Photos from the image-classification dataset "Dataset" in the GitHub repository rolfSnahre/KeyRec. Its 2 classes are: key, no key.

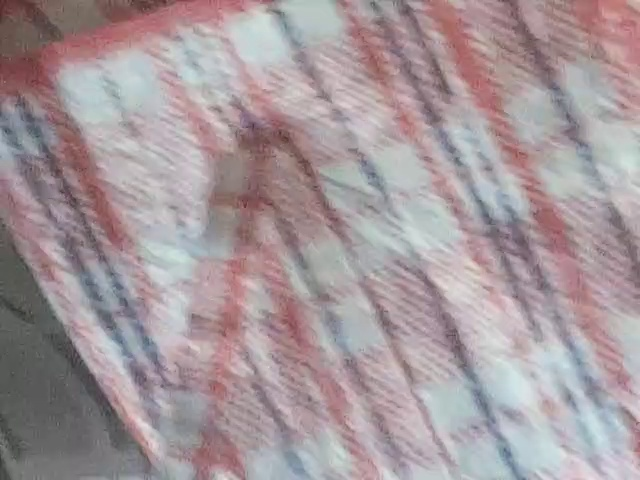
Label: no key

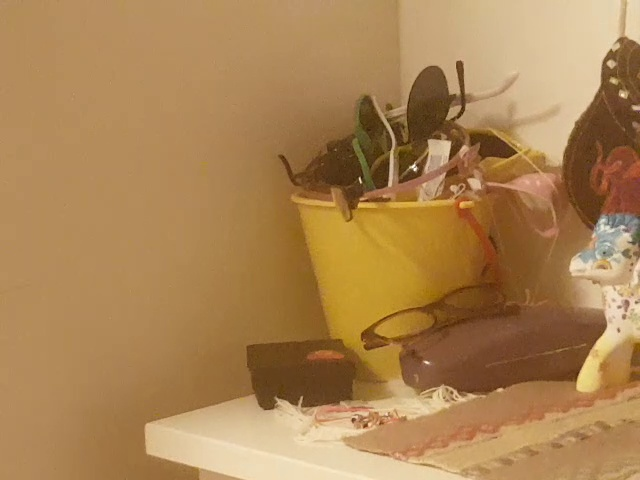
Label: no key

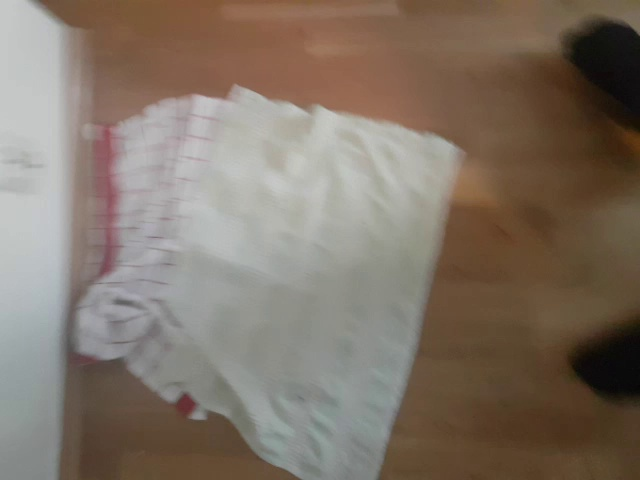
Label: no key

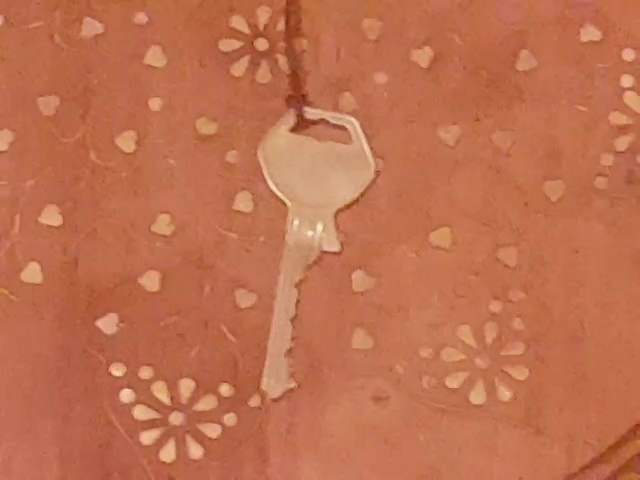
Label: key

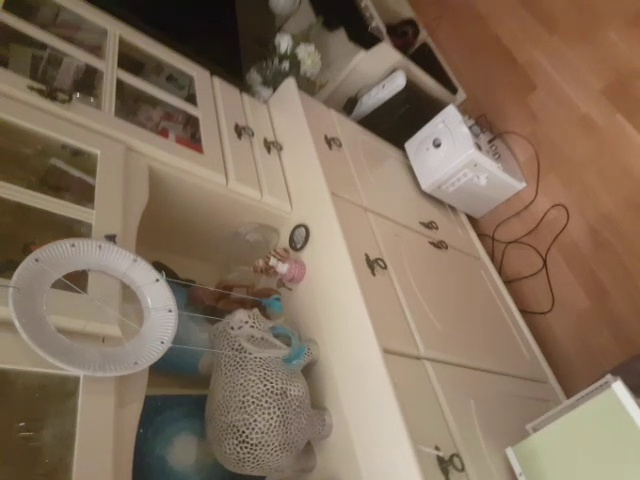
Label: key

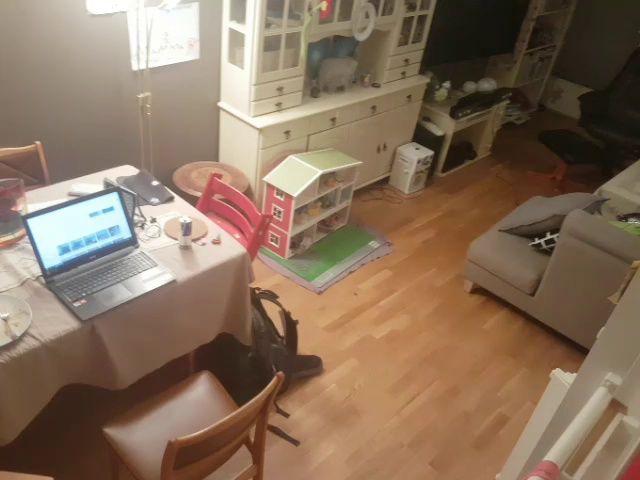
Label: key
